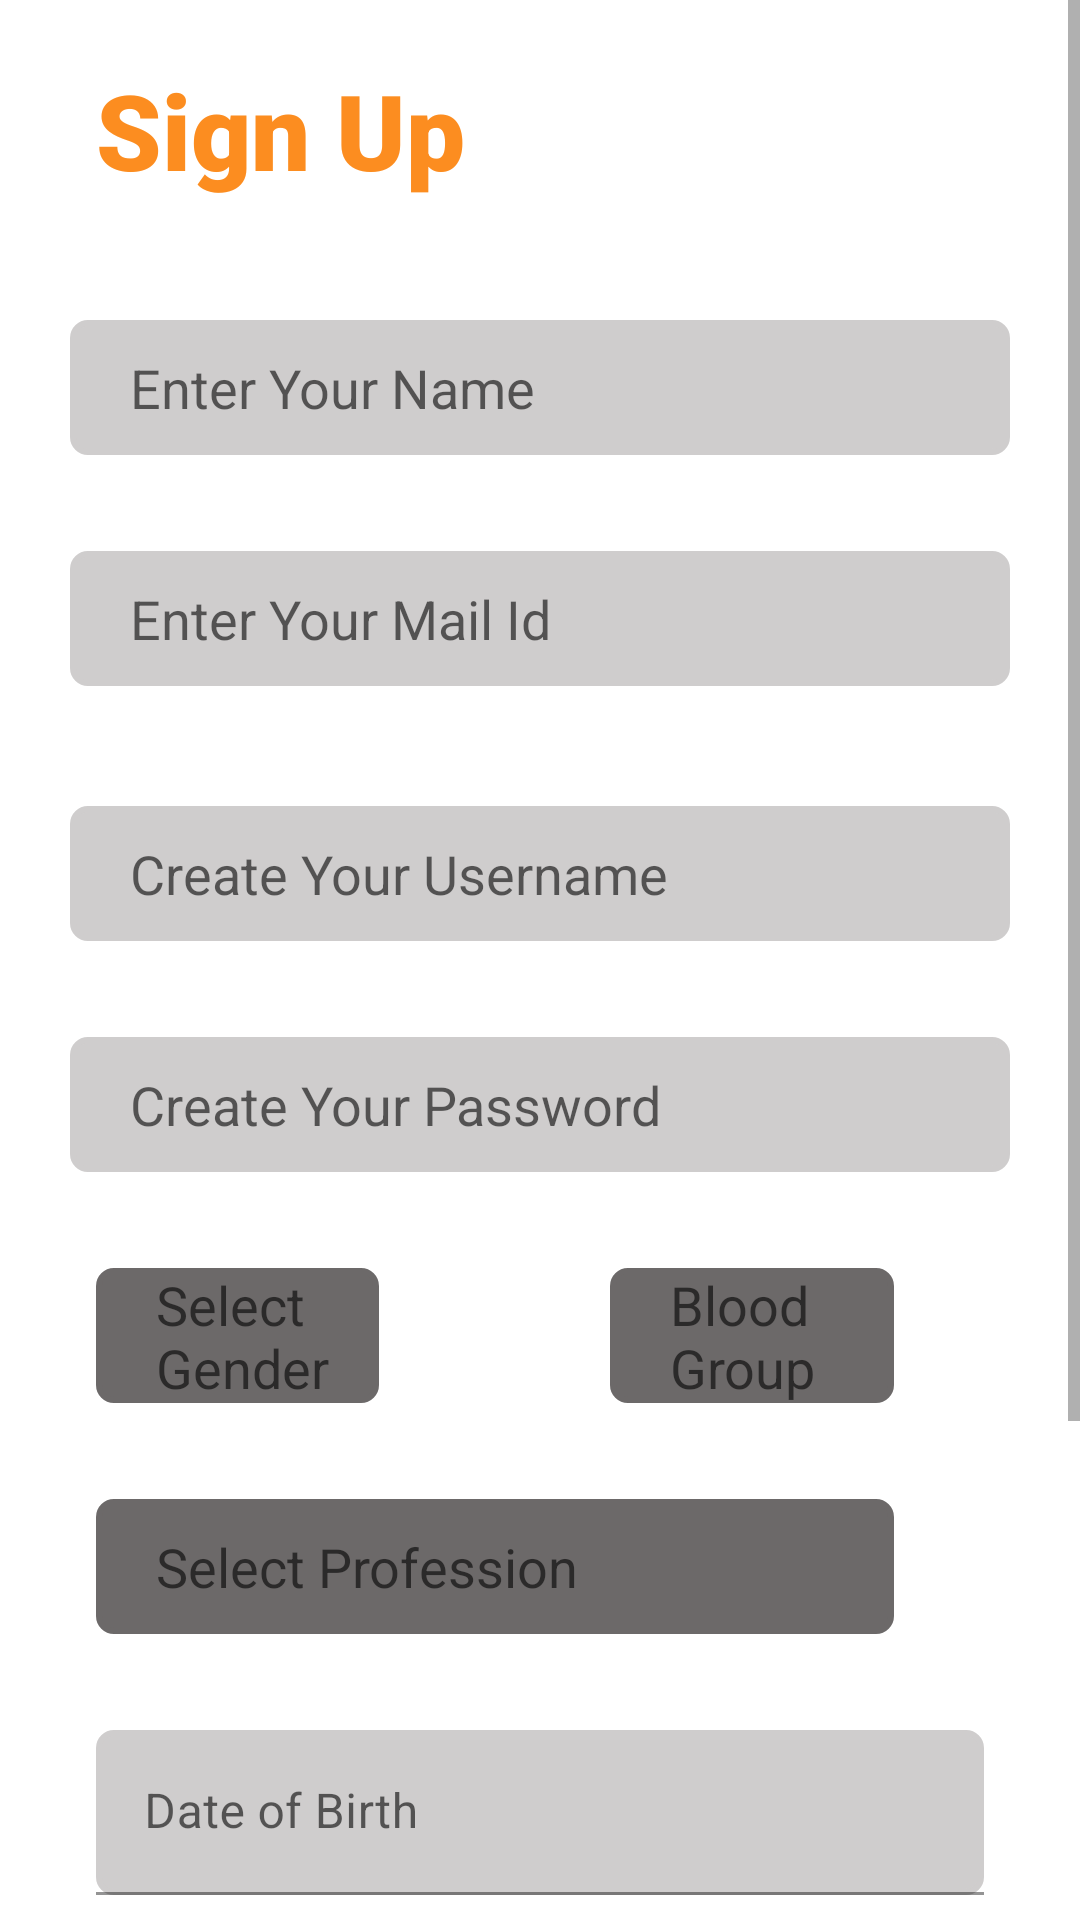

Android layout source for this screen:
<!-- AndroidManifest.xml: application theme Theme.MyApplication -->
<!-- res/layout/activity_new_user_registration.xml -->
<?xml version="1.0" encoding="utf-8"?>
<ScrollView
    xmlns:android="http://schemas.android.com/apk/res/android"
    xmlns:app="http://schemas.android.com/apk/res-auto"
    xmlns:tools="http://schemas.android.com/tools"
    android:layout_height="match_parent"
    android:layout_width="match_parent"
    tools:context=".new_user_registration">
    <LinearLayout

        android:layout_width="match_parent"
        android:layout_height="match_parent"

        android:orientation="vertical">

        <TextView
            android:layout_width="match_parent"
            android:layout_height="wrap_content"
            android:text="Sign Up"
            android:layout_marginStart="32dp"
            android:textSize="35sp"
            android:layout_marginTop="20dp"

            android:textColor="@color/orange"
            android:fontFamily="sans-serif-black"/>

        <EditText
            android:id="@+id/user_name"
            android:layout_width="match_parent"
            android:layout_height="45dp"
            android:layout_marginLeft="70px"
            android:layout_marginTop="40dp"
            android:hint="Enter Your Name"
            android:layout_marginRight="70px"
            android:background="@drawable/edittext_border"
            android:inputType="textPersonName"
            android:paddingStart="20dp"
            />



        <EditText
            android:id="@+id/user_mail"
            android:layout_width="match_parent"
            android:layout_height="45dp"
            android:layout_marginLeft="70px"
            android:layout_marginTop="32dp"
            android:hint="Enter Your Mail Id"
            android:layout_marginRight="70px"
            android:background="@drawable/edittext_border"
            android:inputType="textEmailAddress"
            android:paddingStart="20dp"
            />

        <EditText
            android:id="@+id/user_username"
            android:layout_width="match_parent"
            android:layout_height="45dp"
            android:layout_marginLeft="70px"
            android:layout_marginTop="40dp"
            android:hint="Create Your Username"
            android:layout_marginRight="70px"
            android:background="@drawable/edittext_border"
            android:inputType="text"
            android:paddingStart="20dp"
            />

        <EditText
            android:id="@+id/user_pass"
            android:layout_width="match_parent"
            android:layout_height="45dp"
            android:layout_marginLeft="70px"
            android:layout_marginTop="32dp"
            android:hint="Create Your Password"
            android:layout_marginRight="70px"
            android:background="@drawable/edittext_border"
            android:inputType="textPassword"
            android:paddingStart="20dp"
            />


        <LinearLayout

            android:layout_width="match_parent"
            android:layout_height="wrap_content"
            android:orientation="horizontal">
            <AutoCompleteTextView
                android:layout_weight="1"
                android:id="@+id/auto_1"
                android:layout_marginStart="32dp"
                android:background="@drawable/textviewauto"
                android:layout_marginTop="32dp"
                android:layout_width="0dp"
                android:hint="Select Gender"
                android:layout_height= "45dp"
                android:paddingStart="20dp"
                android:inputType="none"/>
            <Spinner
                android:layout_marginRight="20dp"
                android:layout_width="30dp"
                android:layout_height="45dp"
                android:id="@+id/spinner_1"
                android:spinnerMode="dialog"

                android:entries="@array/myarray"
                android:layout_marginEnd="32dp"
                android:layout_marginTop="32dp"
                android:background="@drawable/drop_down"
                />

            <AutoCompleteTextView
                android:layout_weight="1"
                android:id="@+id/auto_2"

                android:layout_marginStart="15dp"
                android:background="@drawable/textviewauto"
                android:layout_marginTop="32dp"
                android:layout_width="0dp"
                android:hint="Blood Group"
                android:layout_height= "45dp"
                android:paddingStart="20dp"
                android:inputType="none"/>
            <Spinner
                android:layout_marginRight="20dp"
                android:layout_width="30dp"
                android:layout_height="45dp"
                android:id="@+id/spinner_2"
                android:spinnerMode="dialog"

                android:entries="@array/blood_group"
                android:layout_marginEnd="32dp"
                android:layout_marginTop="32dp"
                android:background="@drawable/drop_down"
                />

        </LinearLayout>

        <LinearLayout
            android:layout_width="match_parent"
            android:layout_height="wrap_content"
            android:orientation="horizontal">
            <AutoCompleteTextView
                android:layout_weight="1"
                android:id="@+id/auto_3"

                android:layout_marginStart="32dp"
                android:background="@drawable/textviewauto"
                android:layout_marginTop="32dp"
                android:layout_width="0dp"
                android:hint="Select Profession"
                android:layout_height= "45dp"
                android:paddingStart="20dp"
                android:inputType="none"/>
            <Spinner
                android:layout_marginRight="32dp"
                android:layout_width="30dp"
                android:layout_height="45dp"
                android:id="@+id/spinner_3"
                android:spinnerMode="dialog"

                android:entries="@array/profession"
                android:layout_marginEnd="32dp"
                android:layout_marginTop="32dp"
                android:background="@drawable/drop_down"
                />
        </LinearLayout>

        <RelativeLayout
            android:layout_width="match_parent"
            android:layout_height="wrap_content">

            <com.google.android.material.textfield.TextInputLayout

                android:layout_width="match_parent"
                android:layout_height="wrap_content"
                android:id="@+id/dateTIL">

                <EditText
                    android:layout_width="match_parent"
                    android:layout_height="55sp"
                    android:hint="Date of Birth"
                    android:layout_marginTop="32dp"
                    android:layout_marginStart="32dp"
                    android:layout_marginEnd="32dp"
                    android:background="@drawable/edittext_border"
                    android:id="@+id/dateFormat"
                    android:inputType="date"/>

            </com.google.android.material.textfield.TextInputLayout>

        </RelativeLayout>

        <EditText
            android:id="@+id/user_number"
            android:layout_width="match_parent"
            android:layout_height="45dp"
            android:layout_marginLeft="70px"
            android:layout_marginTop="32dp"
            android:hint="Enter Your Number"
            android:layout_marginRight="70px"
            android:background="@drawable/edittext_border"
            android:inputType="number"
            android:paddingStart="20dp"
            />

        <Button
            android:id="@+id/sign_up"
            android:layout_width="match_parent"
            android:layout_height="wrap_content"
            android:layout_marginTop="40dp"
            android:layout_marginStart="32dp"
            android:layout_marginEnd="32dp"
            android:textSize="25sp"
            android:text="Sign Up"/>

        <TextView
            android:id="@+id/already_have_btn"
            android:layout_width="match_parent"
            android:layout_height="wrap_content"
            android:text="Already have an account ? "
            android:textAlignment="center"
            android:layout_marginBottom="32dp"
            android:layout_marginTop="10dp"
            android:textSize="15sp"/>

    </LinearLayout>
</ScrollView>
<!-- resources referenced by this layout -->
<resources>
  <string-array name="blood_group">
          <item> A+</item>
          <item> B+</item>
          <item> AB+</item>
          <item> O+</item>
          <item> O-</item>
      </string-array>
  <string-array name="myarray">
          <item> Male</item>
          <item> Female</item>
          <item> Other</item>
      </string-array>
  <string-array name="profession">
          <item> Doctor</item>
          <item> Police</item>
          <item> Teacher</item>
          <item> Student</item>
          <item> Other</item>
      </string-array>
  <color name="orange">#fc8d20</color>
  <!-- drawable edittext_border (drawable-v24) -->
  <?xml version="1.0" encoding="utf-8"?>
  <shape xmlns:android="http://schemas.android.com/apk/res/android"
      android:shape="rectangle"
      >
      <corners android:radius="5dip" />
      <solid android:color="@color/grey2">
  
      </solid>
      <stroke
          android:width="2dp"
          android:color="@color/grey2" />
  </shape>
  <!-- drawable textviewauto (drawable) -->
  <?xml version="1.0" encoding="utf-8"?>
  <shape xmlns:android="http://schemas.android.com/apk/res/android"
      android:shape="rectangle"
      >
  
      <corners android:radius="5dp"></corners>
      <solid android:color="@color/grey"></solid>
      <stroke
          android:width="2dp"
          android:color="@color/grey" />
  </shape>
  <style name="Theme.MyApplication" parent="Theme.MaterialComponents.DayNight.DarkActionBar">
          
          <item name="colorPrimary">@color/orange</item>
          <item name="colorPrimaryVariant">@color/orange</item>
          <item name="colorOnPrimary">@color/white</item>
          
          <item name="colorSecondary">@color/teal_200</item>
          <item name="colorSecondaryVariant">@color/orange</item>
          <item name="colorOnSecondary">@color/black</item>
          
          <item name="android:statusBarColor" tools:targetApi="l">?attr/colorPrimaryVariant</item>
          
      </style>
  <color name="grey2">#CFCDCD</color>
  <color name="grey">#6C6969</color>
  <color name="white">#FFFFFFFF</color>
  <color name="teal_200">#FF03DAC5</color>
  <color name="black">#FF000000</color>
</resources>
